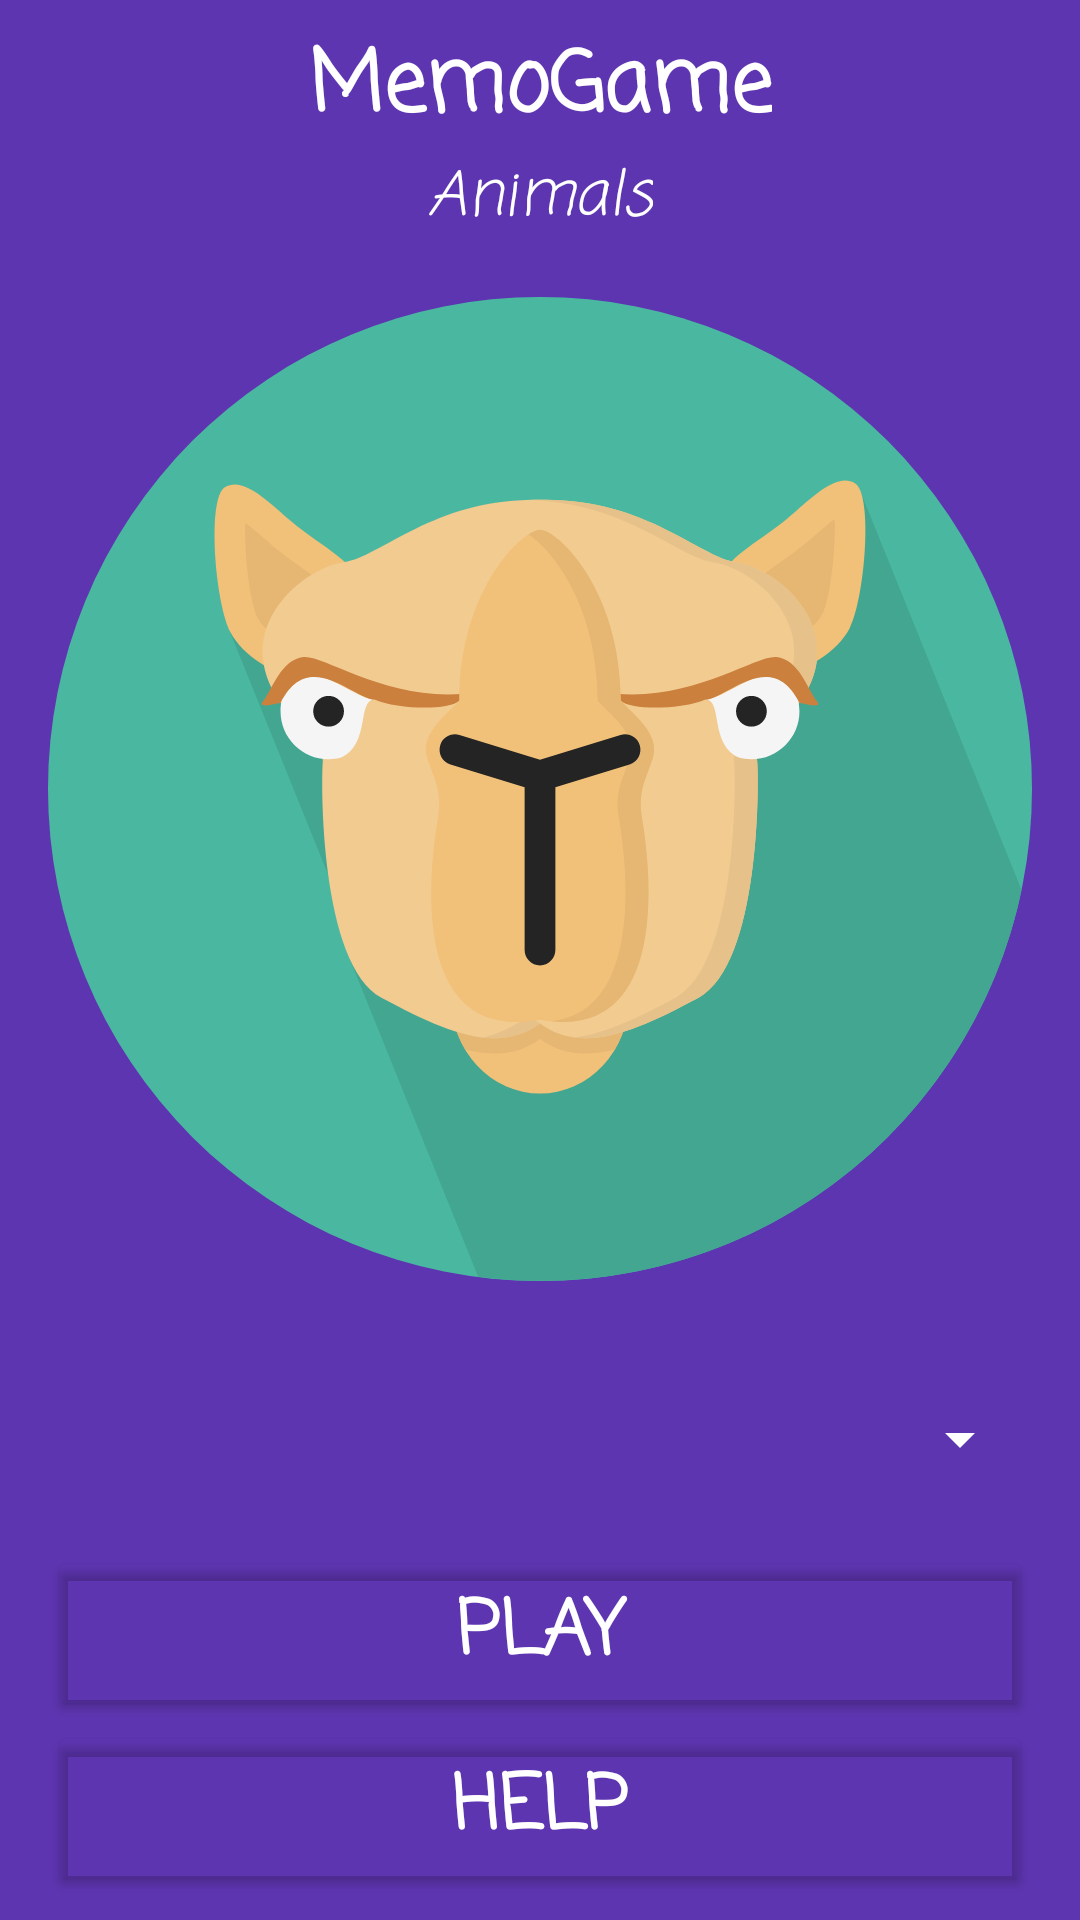

Produce the Android XML layout that renders to this screen, including the resource entries it uses.
<!-- AndroidManifest.xml: application theme Theme.GameMemo -->
<!-- res/layout/activity_menu.xml -->
<?xml version="1.0" encoding="utf-8"?>
<androidx.constraintlayout.widget.ConstraintLayout xmlns:android="http://schemas.android.com/apk/res/android"
    xmlns:app="http://schemas.android.com/apk/res-auto"
    xmlns:tools="http://schemas.android.com/tools"
    android:id="@+id/constraintLayout"
    android:layout_width="match_parent"
    android:layout_height="match_parent"
    tools:context=".views.MenuActivity">

    <TextView
        android:id="@+id/textView"
        android:layout_width="wrap_content"
        android:layout_height="wrap_content"
        android:layout_marginStart="16dp"
        android:layout_marginTop="8dp"
        android:layout_marginEnd="16dp"
        android:gravity="center"
        android:text="@string/menuScreenAppTitle1"
        android:textSize="28sp"
        android:textStyle="bold"
        app:layout_constraintBottom_toTopOf="@+id/textView2"
        app:layout_constraintEnd_toEndOf="parent"
        app:layout_constraintStart_toStartOf="parent"
        app:layout_constraintTop_toTopOf="parent" />

    <TextView
        android:id="@+id/textView2"
        android:layout_width="wrap_content"
        android:layout_height="wrap_content"
        android:layout_marginStart="16dp"
        android:layout_marginEnd="16dp"
        android:gravity="center"
        android:text="@string/menuScreenAppTitle2"
        android:textSize="20sp"
        android:textStyle="italic"
        app:layout_constraintBottom_toTopOf="@+id/imageView"
        app:layout_constraintEnd_toEndOf="parent"
        app:layout_constraintStart_toStartOf="parent"
        app:layout_constraintTop_toBottomOf="@+id/textView" />

    <ImageView
        android:id="@+id/imageView"
        android:layout_width="0dp"
        android:layout_height="0dp"
        android:layout_marginStart="16dp"
        android:layout_marginTop="8dp"
        android:layout_marginEnd="16dp"
        android:layout_marginBottom="8dp"
        app:layout_constraintBottom_toTopOf="@+id/spinner2"
        app:layout_constraintEnd_toEndOf="parent"
        app:layout_constraintStart_toStartOf="parent"
        app:layout_constraintTop_toBottomOf="@+id/textView2"
        app:srcCompat="@drawable/ic_camel"
        tools:ignore="ContentDescription,ImageContrastCheck" />

    <Spinner
        android:id="@+id/spinner2"
        android:layout_width="0dp"
        android:layout_height="wrap_content"
        android:layout_marginStart="16dp"
        android:layout_marginTop="8dp"
        android:layout_marginEnd="16dp"
        android:layout_marginBottom="8dp"
        android:minHeight="55dp"
        android:theme="@style/mySpinnerItemStyle"
        app:layout_constraintBottom_toTopOf="@+id/buttonPlay"
        app:layout_constraintEnd_toEndOf="parent"
        app:layout_constraintStart_toStartOf="parent"
        app:layout_constraintTop_toBottomOf="@+id/imageView"
        tools:ignore="SpeakableTextPresentCheck"
        tools:targetApi="p" />

    <Button
        android:id="@+id/buttonPlay"
        android:layout_width="0dp"
        android:layout_height="wrap_content"
        android:layout_marginStart="16dp"
        android:layout_marginEnd="16dp"
        android:text="@string/menuScreenButton1"
        android:theme="@style/generalButtons"
        app:layout_constraintBottom_toTopOf="@+id/buttonHelp"
        app:layout_constraintEnd_toEndOf="parent"
        app:layout_constraintHorizontal_bias="0.87"
        app:layout_constraintStart_toStartOf="parent"
        app:layout_constraintTop_toBottomOf="@+id/spinner2" />

    <Button
        android:id="@+id/buttonHelp"
        android:layout_width="0dp"
        android:layout_height="wrap_content"
        android:layout_marginStart="16dp"
        android:layout_marginEnd="16dp"
        android:layout_marginBottom="8dp"
        android:text="@string/menuScreenButton2"
        android:theme="@style/generalButtons"
        app:layout_constraintBottom_toBottomOf="parent"
        app:layout_constraintEnd_toEndOf="parent"
        app:layout_constraintStart_toStartOf="parent"
        app:layout_constraintTop_toBottomOf="@+id/buttonPlay" />

</androidx.constraintlayout.widget.ConstraintLayout>
<!-- resources referenced by this layout -->
<resources>
  <!-- drawable ic_camel: vector/xml drawable (drawable, 13828 chars, omitted) -->
  <string name="menuScreenAppTitle1">MemoGame</string>
  <string name="menuScreenAppTitle2">Animals</string>
  <string name="menuScreenButton1">PLAY</string>
  <string name="menuScreenButton2">help</string>
  <style name="generalButtons" parent="Theme.MaterialComponents.DayNight.NoActionBar">
          <item name="android:backgroundTint">@color/transparent_background</item>
          <item name="android:textColor">@color/white</item>
      </style>
  <style name="mySpinnerItemStyle" parent="Theme.MaterialComponents.DayNight.NoActionBar">
          <item name="android:textColor">@color/white</item>
          <item name="android:textSize">25sp</item>
          <item name="android:fontFamily">casual</item>
          <item name="backgroundTint">@color/white</item>
          <item name="android:textAlignment">center</item>
      </style>
  <style name="Theme.GameMemo" parent="Theme.MaterialComponents.DayNight.NoActionBar">
          
          <item name="colorPrimary">@color/primaryColor</item>
          <item name="android:statusBarColor">@color/primaryColor</item>
          <item name="android:backgroundTint">@color/primaryColor</item>
          <item name="android:textStyle">bold</item>
          <item name="fontFamily">casual</item>
          <item name="android:textColor">@color/white</item>
          <item name="android:textSize">25sp</item>
      </style>
  <color name="transparent_background">#00F44336</color>
  <color name="white">#FFFFFFFF</color>
  <color name="primaryColor">#5E35B1</color>
</resources>
